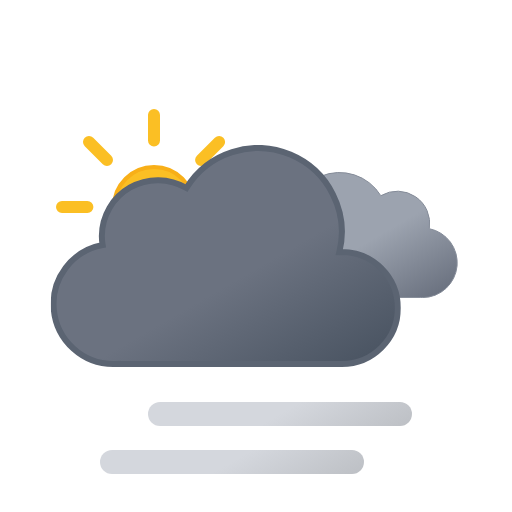
t = 0.00 s
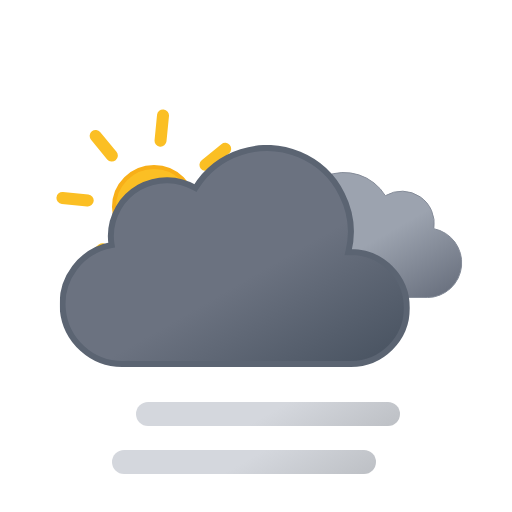
t = 0.75 s
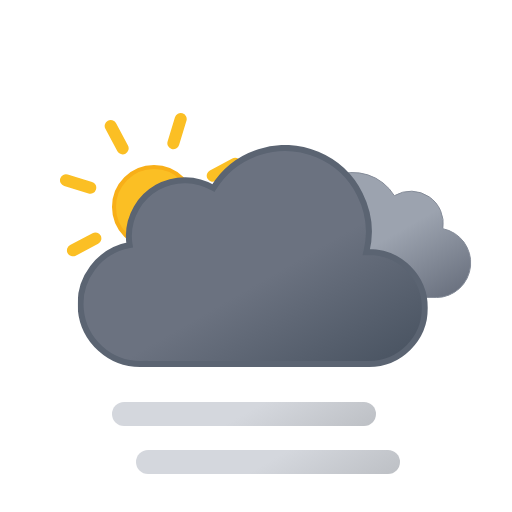
t = 2.25 s
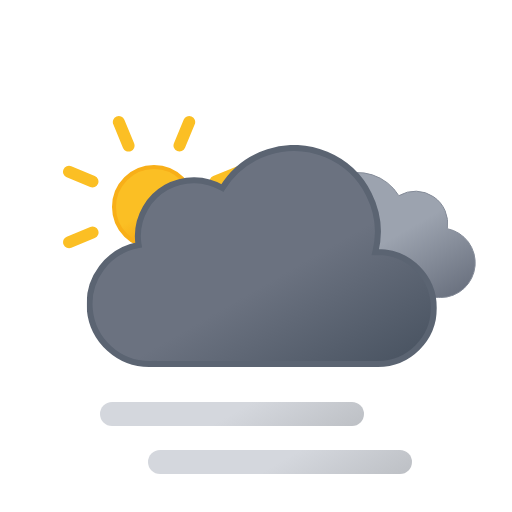
t = 3.00 s
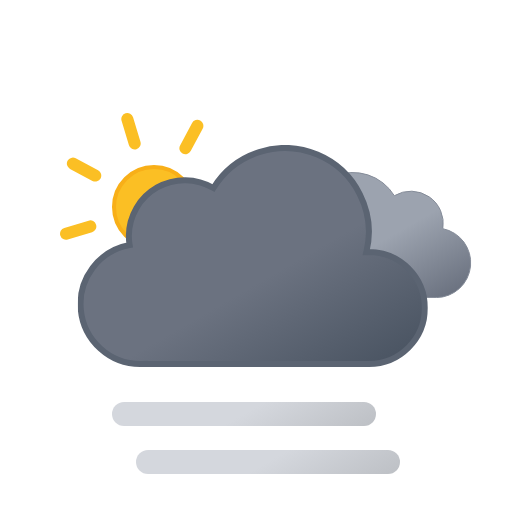
t = 3.75 s
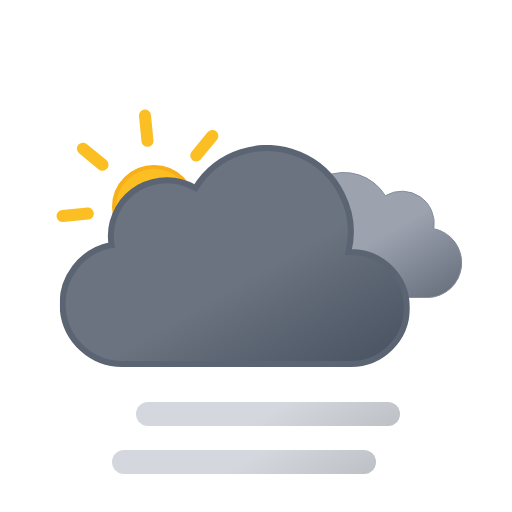
t = 5.25 s

The animated SVG that drew these frames (rendered in a browser with its animation timeline set to each time). Animation: 5 SMIL elements (animateTransform=5); one cycle of 6.00 s, repeats indefinitely.

<svg xmlns:xlink="http://www.w3.org/1999/xlink" viewBox="0 0 512 512" xmlns="http://www.w3.org/2000/svg">
  <defs>
    <symbol id="extreme-day-fog_svg__f" viewBox="0 0 196 196">
      <circle cx="98" cy="98" r="40" fill="url(#extreme-day-fog_svg__a)" stroke="#f8af18" stroke-miterlimit="10" stroke-width="4"/>
      <path fill="none" stroke="#fbbf24" stroke-linecap="round" stroke-miterlimit="10" stroke-width="12" d="M98 31.4V6m0 184v-25.4M145.1 51l18-17.9M33 163l18-17.9M51 51 33 33m130.1 130.1-18-18M6 98h25.4M190 98h-25.4">
        <animateTransform additive="sum" attributeName="transform" dur="6s" repeatCount="indefinite" type="rotate" values="0 98 98; 45 98 98"/>
      </path>
    </symbol>
    <symbol id="extreme-day-fog_svg__d" viewBox="0 0 200.3 126.1">
      <path fill="url(#extreme-day-fog_svg__b)" stroke="#848b98" stroke-miterlimit="10" d="M.5 93.2a32.4 32.4 0 0 0 32.4 32.4h129.8v-.1l2.3.1a34.8 34.8 0 0 0 6.5-68.9 32.4 32.4 0 0 0-48.5-33 48.6 48.6 0 0 0-88.6 37.1h-1.5A32.4 32.4 0 0 0 .5 93.1Z"/>
    </symbol>
    <symbol id="extreme-day-fog_svg__e" viewBox="0 0 350 222">
      <path fill="url(#extreme-day-fog_svg__c)" stroke="#5b6472" stroke-miterlimit="10" stroke-width="6" d="m291 107-2.5.1A83.9 83.9 0 0 0 135.6 43 56 56 0 0 0 51 91a56.6 56.6 0 0 0 .8 9A60 60 0 0 0 63 219l4-.2v.2h224a56 56 0 0 0 0-112Z"/>
    </symbol>
    <symbol id="extreme-day-fog_svg__g" overflow="visible" viewBox="0 0 398 222">
      <use xlink:href="#extreme-day-fog_svg__d" width="200.3" height="126.1" transform="translate(198 27)">
        <animateTransform additive="sum" attributeName="transform" dur="6s" repeatCount="indefinite" type="translate" values="-9 0; 9 0; -9 0"/>
      </use>
      <use xlink:href="#extreme-day-fog_svg__e" width="350" height="222">
        <animateTransform additive="sum" attributeName="transform" dur="6s" repeatCount="indefinite" type="translate" values="-18 0; 18 0; -18 0"/>
      </use>
    </symbol>
    <symbol id="extreme-day-fog_svg__j" overflow="visible" viewBox="0 0 410.8 258">
      <use xlink:href="#extreme-day-fog_svg__f" width="196" height="196"/>
      <use xlink:href="#extreme-day-fog_svg__g" width="398" height="222" transform="translate(12.84 36)"/>
    </symbol>
    <symbol id="extreme-day-fog_svg__k" overflow="visible" viewBox="0 0 264 72">
      <path fill="none" stroke="url(#extreme-day-fog_svg__h)" stroke-linecap="round" stroke-miterlimit="10" stroke-width="24" d="M12 60h240">
        <animateTransform additive="sum" attributeName="transform" dur="6s" repeatCount="indefinite" type="translate" values="-24 0; 24 0; -24 0"/>
      </path>
      <path fill="none" stroke="url(#extreme-day-fog_svg__i)" stroke-linecap="round" stroke-miterlimit="10" stroke-width="24" d="M12 12h240">
        <animateTransform additive="sum" attributeName="transform" dur="6s" repeatCount="indefinite" type="translate" values="24 0; -24 0; 24 0"/>
      </path>
    </symbol>
    <linearGradient id="extreme-day-fog_svg__b" x1="52.7" x2="133.4" y1="9.6" y2="149.3" gradientUnits="userSpaceOnUse">
      <stop offset="0" stop-color="#9ca3af"/>
      <stop offset=".5" stop-color="#9ca3af"/>
      <stop offset="1" stop-color="#6b7280"/>
    </linearGradient>
    <linearGradient id="extreme-day-fog_svg__c" x1="99.5" x2="232.6" y1="30.7" y2="261.4" gradientUnits="userSpaceOnUse">
      <stop offset="0" stop-color="#6b7280"/>
      <stop offset=".5" stop-color="#6b7280"/>
      <stop offset="1" stop-color="#4b5563"/>
    </linearGradient>
    <linearGradient id="extreme-day-fog_svg__h" x1="96" x2="168" y1="-2.4" y2="122.3" gradientUnits="userSpaceOnUse">
      <stop offset="0" stop-color="#d4d7dd"/>
      <stop offset=".5" stop-color="#d4d7dd"/>
      <stop offset="1" stop-color="#bec1c6"/>
    </linearGradient>
    <linearGradient xlink:href="#extreme-day-fog_svg__h" id="extreme-day-fog_svg__i" x2="168" y1="-50.4" y2="74.3"/>
    <linearGradient id="extreme-day-fog_svg__a" x1="78" x2="118" y1="63.4" y2="132.7" gradientUnits="userSpaceOnUse">
      <stop offset="0" stop-color="#fbbf24"/>
      <stop offset=".5" stop-color="#fbbf24"/>
      <stop offset="1" stop-color="#f59e0b"/>
    </linearGradient>
  </defs>
  <use xlink:href="#extreme-day-fog_svg__j" width="410.8" height="258" transform="translate(56 109)"/>
  <use xlink:href="#extreme-day-fog_svg__k" width="264" height="72" transform="translate(124 402)"/>
</svg>
